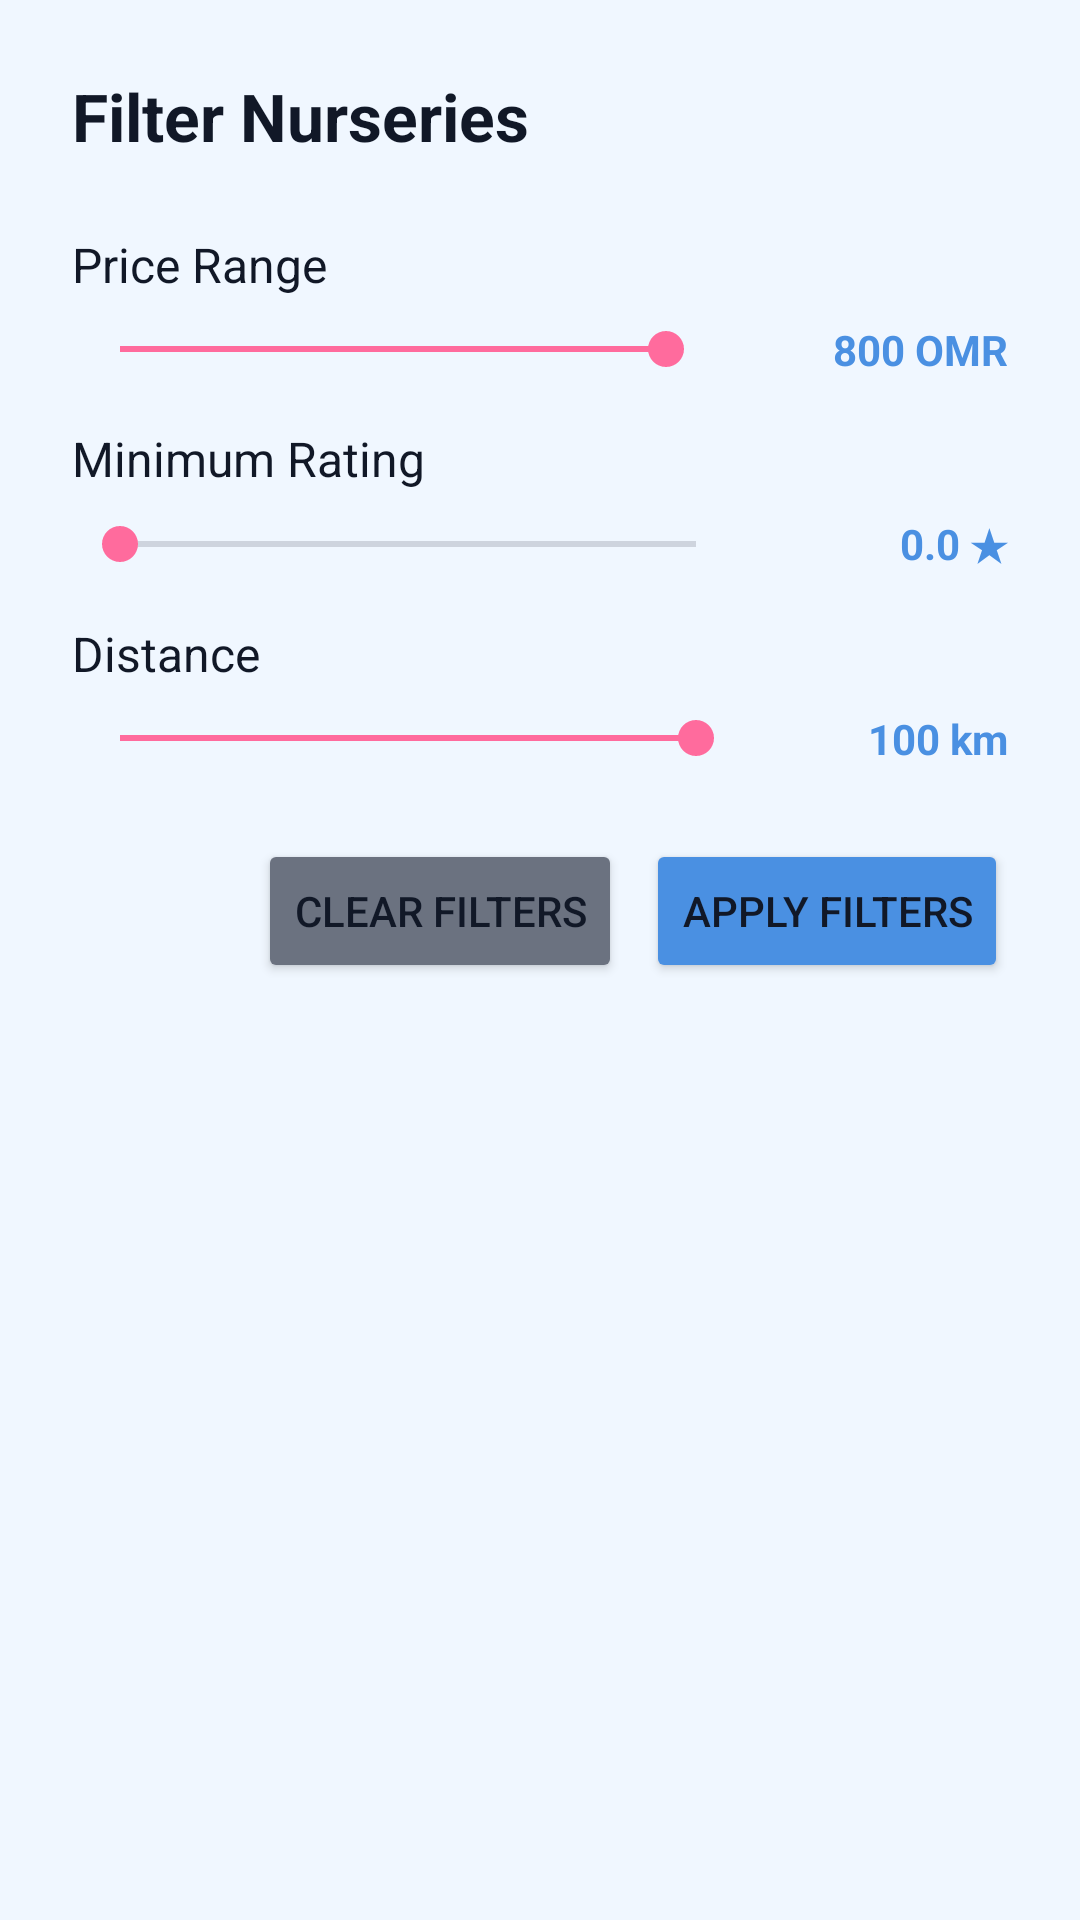

Produce the Android XML layout that renders to this screen, including the resource entries it uses.
<!-- AndroidManifest.xml: application theme Theme.H1 -->
<!-- res/layout/dialog_filter.xml -->
<?xml version="1.0" encoding="utf-8"?>
<LinearLayout xmlns:android="http://schemas.android.com/apk/res/android"
    android:layout_width="match_parent"
    android:layout_height="wrap_content"
    android:orientation="vertical"
    android:padding="24dp">

    <TextView
        android:layout_width="wrap_content"
        android:layout_height="wrap_content"
        android:text="@string/filter_title"
        android:textSize="22sp"
        android:textStyle="bold"
        android:textColor="@color/text_primary"
        android:layout_marginBottom="24dp"/>

    
    <TextView
        android:layout_width="wrap_content"
        android:layout_height="wrap_content"
        android:text="@string/filter_by_price"
        android:textSize="16sp"
        android:textColor="@color/text_primary"
        android:layout_marginBottom="8dp"/>

    <LinearLayout
        android:layout_width="match_parent"
        android:layout_height="wrap_content"
        android:orientation="horizontal"
        android:gravity="center_vertical"
        android:layout_marginBottom="16dp">

        <SeekBar
            android:id="@+id/seekBarPrice"
            android:layout_width="0dp"
            android:layout_height="wrap_content"
            android:layout_weight="1"
            android:max="800"
            android:progress="800"/>

        <TextView
            android:id="@+id/tvPriceValue"
            android:layout_width="90dp"
            android:layout_height="wrap_content"
            android:text="800 OMR"
            android:textSize="14sp"
            android:textColor="@color/primary"
            android:textStyle="bold"
            android:gravity="end"
            android:layout_marginStart="8dp"/>

    </LinearLayout>

    
    <TextView
        android:layout_width="wrap_content"
        android:layout_height="wrap_content"
        android:text="@string/filter_by_rating"
        android:textSize="16sp"
        android:textColor="@color/text_primary"
        android:layout_marginBottom="8dp"/>

    <LinearLayout
        android:layout_width="match_parent"
        android:layout_height="wrap_content"
        android:orientation="horizontal"
        android:gravity="center_vertical"
        android:layout_marginBottom="16dp">

        <SeekBar
            android:id="@+id/seekBarRating"
            android:layout_width="0dp"
            android:layout_height="wrap_content"
            android:layout_weight="1"
            android:max="50"
            android:progress="0"/>

        <TextView
            android:id="@+id/tvRatingValue"
            android:layout_width="80dp"
            android:layout_height="wrap_content"
            android:text="0.0 ★"
            android:textSize="14sp"
            android:textColor="@color/primary"
            android:textStyle="bold"
            android:gravity="end"
            android:layout_marginStart="8dp"/>

    </LinearLayout>

    
    <TextView
        android:layout_width="wrap_content"
        android:layout_height="wrap_content"
        android:text="@string/filter_by_distance"
        android:textSize="16sp"
        android:textColor="@color/text_primary"
        android:layout_marginBottom="8dp"/>

    <LinearLayout
        android:layout_width="match_parent"
        android:layout_height="wrap_content"
        android:orientation="horizontal"
        android:gravity="center_vertical"
        android:layout_marginBottom="24dp">

        <SeekBar
            android:id="@+id/seekBarDistance"
            android:layout_width="0dp"
            android:layout_height="wrap_content"
            android:layout_weight="1"
            android:max="100"
            android:progress="100"/>

        <TextView
            android:id="@+id/tvDistanceValue"
            android:layout_width="80dp"
            android:layout_height="wrap_content"
            android:text="100 km"
            android:textSize="14sp"
            android:textColor="@color/primary"
            android:textStyle="bold"
            android:gravity="end"
            android:layout_marginStart="8dp"/>

    </LinearLayout>

    
    <LinearLayout
        android:layout_width="match_parent"
        android:layout_height="wrap_content"
        android:orientation="horizontal"
        android:gravity="end">

        <Button
            android:id="@+id/btnClear"
            android:layout_width="wrap_content"
            android:layout_height="wrap_content"
            android:text="@string/clear_filters"
            android:backgroundTint="@color/text_secondary"
            android:layout_marginEnd="8dp"/>

        <Button
            android:id="@+id/btnApply"
            android:layout_width="wrap_content"
            android:layout_height="wrap_content"
            android:text="@string/apply_filters"
            android:backgroundTint="@color/primary"/>

    </LinearLayout>

</LinearLayout>
<!-- resources referenced by this layout -->
<resources>
  <color name="primary">#4A90E2</color>
  <color name="text_primary">#111827</color>
  <color name="text_secondary">#6B7280</color>
  <string name="apply_filters">Apply Filters</string>
  <string name="clear_filters">Clear Filters</string>
  <string name="filter_by_distance">Distance</string>
  <string name="filter_by_price">Price Range</string>
  <string name="filter_by_rating">Minimum Rating</string>
  <string name="filter_title">Filter Nurseries</string>
  <style name="Theme.H1" parent="Theme.MaterialComponents.DayNight.NoActionBar">
          
          <item name="colorPrimary">@color/primary</item>
          <item name="colorPrimaryVariant">@color/primary_dark</item>
          <item name="colorOnPrimary">@color/white</item>
          
          <item name="colorSecondary">@color/accent</item>
          <item name="colorSecondaryVariant">@color/accent</item>
          <item name="colorOnSecondary">@color/white</item>
          
          <item name="android:colorBackground">@color/background</item>
          <item name="colorSurface">@color/surface</item>
          
          <item name="android:statusBarColor">@color/primary</item>
          <item name="android:windowLightStatusBar">false</item>
          
          <item name="android:textColorPrimary">@color/text_primary</item>
          <item name="android:textColorSecondary">@color/text_secondary</item>
          
          <item name="materialButtonStyle">@style/Widget.MaterialComponents.Button</item>
          <item name="shapeAppearanceMediumComponent">@style/ShapeAppearance.App.MediumComponent</item>
      </style>
  <color name="primary_dark">#357ABD</color>
  <color name="white">#FFFFFF</color>
  <color name="accent">#FF6B9D</color>
  <color name="background">#F0F7FF</color>
  <color name="surface">#FFFFFF</color>
  <style name="ShapeAppearance.App.MediumComponent" parent="ShapeAppearance.MaterialComponents.MediumComponent">
          <item name="cornerFamily">rounded</item>
          <item name="cornerSize">12dp</item>
      </style>
</resources>
